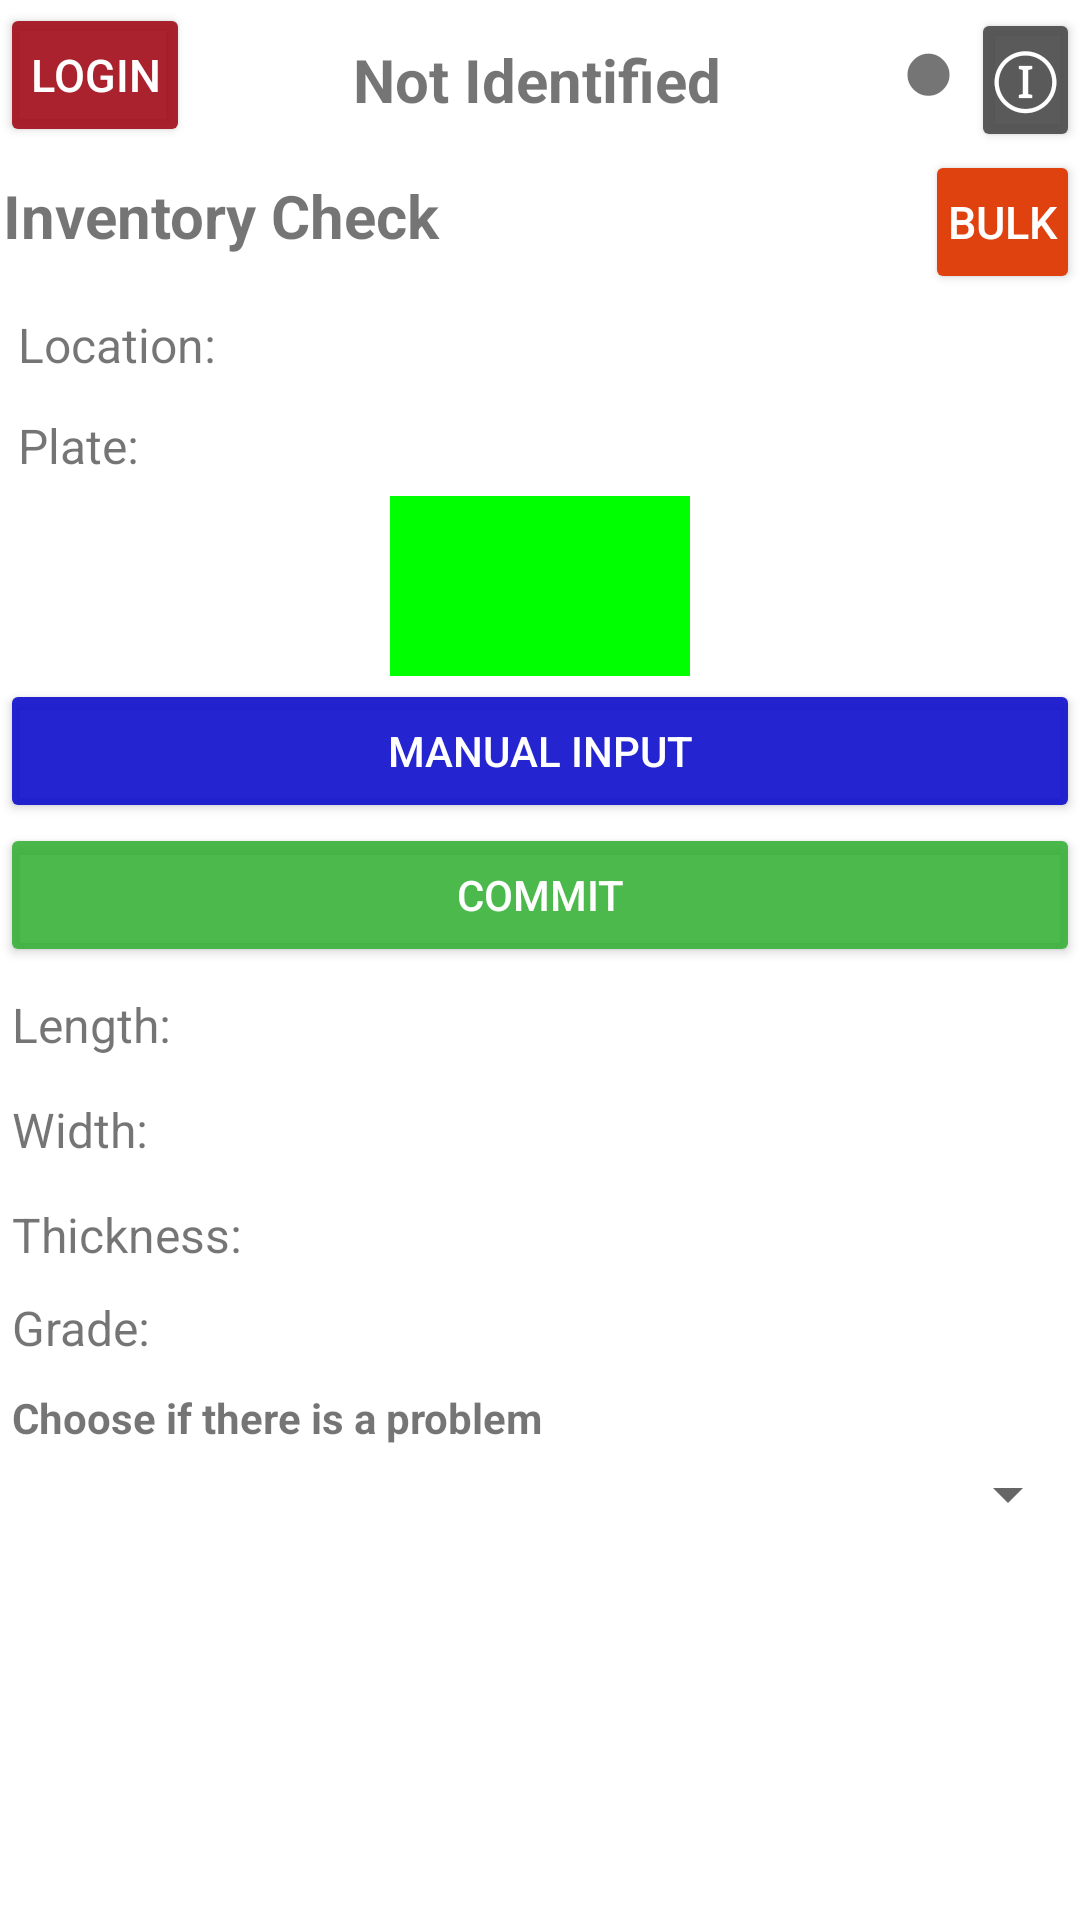

Write the Android layout XML for this screen, with the resource values it uses.
<!-- AndroidManifest.xml: application theme Theme.HoneyStocktake -->
<!-- res/layout/activity_main.xml -->
<?xml version="1.0" encoding="utf-8"?>
<LinearLayout xmlns:android="http://schemas.android.com/apk/res/android"
    android:layout_width="match_parent"
    android:layout_height="match_parent"
    android:orientation="vertical">

    <LinearLayout
        android:layout_width="match_parent"
        android:layout_height="wrap_content"
        android:orientation="horizontal">

        <Button
            android:id="@+id/loginButton"
            android:layout_width="0dp"
            android:layout_weight="2.2"
            android:layout_height="wrap_content"
            android:padding="2dp"
            android:backgroundTint="#EBA3101C"
            android:text="Login"
            android:textSize="15dp"
            android:textColor="#FFFFFF"
            android:layout_gravity="center"/>

        <TextView
            android:id="@+id/tvUser"
            android:layout_width="0dp"
            android:layout_weight="8"
            android:layout_height="wrap_content"
            android:padding="2dp"
            android:text="Not Identified"
            android:textSize="20sp"
            android:textStyle="bold"
            android:gravity="center"/>

        <TextView
            android:id="@+id/tvStatus"
            android:layout_width="0dp"
            android:layout_weight="1"
            android:layout_height="wrap_content"
            android:padding="2dp"
            android:text="●"
            android:textSize="30sp"
            android:textStyle="bold"
            android:gravity="center"/>

        <Button
            android:id="@+id/infoButton"
            android:layout_width="0dp"
            android:layout_weight="1.25"
            android:layout_height="wrap_content"
            android:layout_marginTop="2dp"
            android:backgroundTint="#EB4C4C4C"
            android:padding="2dp"
            android:text="ⓘ"
            android:textSize="25dp"
            android:textColor="#FFFFFF" />

    </LinearLayout>

    <LinearLayout
        android:layout_width="match_parent"
        android:layout_height="wrap_content"
        android:orientation="horizontal">

        <TextView
            android:id="@+id/tvHeader"
            android:layout_width="0dp"
            android:layout_weight="6"
            android:layout_height="wrap_content"
            android:padding="1dp"
            android:text="Inventory Check"
            android:textSize="20sp"
            android:textStyle="bold" />

        <Button
            android:id="@+id/btnBulk"
            android:layout_width="0dp"
            android:layout_weight="1"
            android:layout_height="wrap_content"
            android:layout_marginTop="0dp"
            android:backgroundTint="#DF410F"
            android:padding="1dp"
            android:text="Bulk"
            android:textSize="15dp"
            android:textColor="#FFFFFF"/>

    </LinearLayout>

    <LinearLayout
        android:layout_width="match_parent"
        android:layout_height="wrap_content"
        android:orientation="horizontal">

        <TextView
            android:layout_width="wrap_content"
            android:layout_height="wrap_content"
            android:padding="6dp"
            android:text="Location:"
            android:textSize="16sp" />

        <TextView
            android:id="@+id/locationTextView"
            android:layout_width="wrap_content"
            android:layout_height="wrap_content"
            android:padding="6dp"
            android:textSize="16sp" />

    </LinearLayout>

    <LinearLayout
        android:layout_width="match_parent"
        android:layout_height="wrap_content"
        android:orientation="horizontal">

        <TextView
            android:layout_width="wrap_content"
            android:layout_height="wrap_content"
            android:padding="6dp"
            android:text="Plate:"
            android:textSize="16sp" />

        <TextView
            android:id="@+id/plateTextView"
            android:layout_width="wrap_content"
            android:layout_height="wrap_content"
            android:padding="6dp"
            android:textSize="16sp" />

    </LinearLayout>


    <ImageView
        android:id="@+id/imageView1"
        android:layout_width="100dp"
        android:layout_height="60dp"
        android:layout_gravity="center_horizontal"
        android:background="@drawable/stocktakeborder"
        android:scaleType="centerCrop"
        android:padding="6dp" />

    <Button
        android:id="@+id/manualButton"
        android:layout_width="match_parent"
        android:layout_height="wrap_content"
        android:layout_marginTop="1dp"
        android:backgroundTint="#EB1212CD"
        android:padding="1dp"
        android:text="Manual Input"
        android:textColor="#FFFFFF" />

    <Button
        android:id="@+id/commitButton"
        android:layout_width="match_parent"
        android:layout_height="wrap_content"
        android:backgroundTint="#DD31AF31"
        android:padding="1dp"
        android:text="Commit"
        android:textColor="#FFFFFF" />

    <LinearLayout
        android:layout_width="match_parent"
        android:layout_height="wrap_content"
        android:orientation="horizontal">

        <TextView
            android:layout_width="wrap_content"
            android:layout_height="wrap_content"
            android:padding="4dp"
            android:text="Length:"
            android:textSize="16sp" />

        <TextView
            android:id="@+id/lengthTextView"
            android:layout_width="0dp"
            android:layout_height="wrap_content"
            android:layout_weight="1"
            android:inputType="numberDecimal"
            android:padding="4dp"
            android:textSize="20sp"
            android:textStyle="bold"/>


    </LinearLayout>

    <LinearLayout
        android:layout_width="match_parent"
        android:layout_height="wrap_content"
        android:orientation="horizontal">

        <TextView
            android:layout_width="wrap_content"
            android:layout_height="wrap_content"
            android:padding="4dp"
            android:text="Width:"
            android:textSize="16sp" />

        <TextView
            android:id="@+id/widthTextView"
            android:layout_width="0dp"
            android:layout_height="wrap_content"
            android:layout_weight="1"
            android:inputType="numberDecimal"
            android:padding="4dp"
            android:textSize="20sp"
            android:textStyle="bold"/>

    </LinearLayout>

    <LinearLayout
        android:layout_width="match_parent"
        android:layout_height="wrap_content"
        android:orientation="horizontal">

        <TextView
            android:layout_width="wrap_content"
            android:layout_height="wrap_content"
            android:padding="4dp"
            android:text="Thickness:"
            android:textSize="16sp" />

        <TextView
            android:id="@+id/thicknessTextView"
            android:layout_width="0dp"
            android:layout_height="wrap_content"
            android:layout_weight="1"
            android:inputType="numberDecimal"
            android:padding="4dp"
            android:textSize="20sp"
            android:textStyle="bold" />

    </LinearLayout>

    <LinearLayout
        android:layout_width="match_parent"
        android:layout_height="wrap_content"
        android:orientation="horizontal">

        <TextView
            android:layout_width="wrap_content"
            android:layout_height="wrap_content"
            android:padding="4dp"
            android:text="Grade:"
            android:textSize="16sp" />

        <TextView
            android:id="@+id/tvGrade"
            android:layout_width="0dp"
            android:layout_height="wrap_content"
            android:layout_weight="1"
            android:inputType="numberDecimal"
            android:textSize="20sp"
            android:textStyle="bold" />

    </LinearLayout>

    <TextView
        android:layout_width="wrap_content"
        android:layout_height="wrap_content"
        android:layout_marginTop="2dp"
        android:padding="4dp"
        android:text="Choose if there is a problem"
        android:textSize="14sp"
        android:textStyle="bold" />

    <Spinner
        android:id="@+id/problemSpinner"
        android:layout_width="match_parent"
        android:layout_height="wrap_content"
        android:layout_marginBottom="16dp"
        android:padding="4dp" />

</LinearLayout>
<!-- resources referenced by this layout -->
<resources>
  <!-- drawable stocktakeborder (drawable) -->
  <shape xmlns:android="http://schemas.android.com/apk/res/android"
      android:shape="rectangle">
      <solid android:color="#00FF00" /> 
      <stroke
          android:width="2dp"
          android:color="#00FF00" /> 
  </shape>
  <style name="Theme.HoneyStocktake" parent="Theme.MaterialComponents.DayNight.NoActionBar">
          
          <item name="colorPrimary">@color/purple_500</item>
          <item name="colorPrimaryVariant">@color/purple_700</item>
          <item name="colorOnPrimary">@color/white</item>
          
          <item name="colorSecondary">@color/teal_200</item>
          <item name="colorSecondaryVariant">@color/teal_700</item>
          <item name="colorOnSecondary">@color/black</item>
          
          <item name="android:statusBarColor">?attr/colorPrimaryVariant</item>
          
      </style>
  <color name="purple_500">#FF6200EE</color>
  <color name="purple_700">#FF3700B3</color>
  <color name="white">#FFFFFFFF</color>
  <color name="teal_200">#FF03DAC5</color>
  <color name="teal_700">#FF018786</color>
  <color name="black">#FF000000</color>
</resources>
